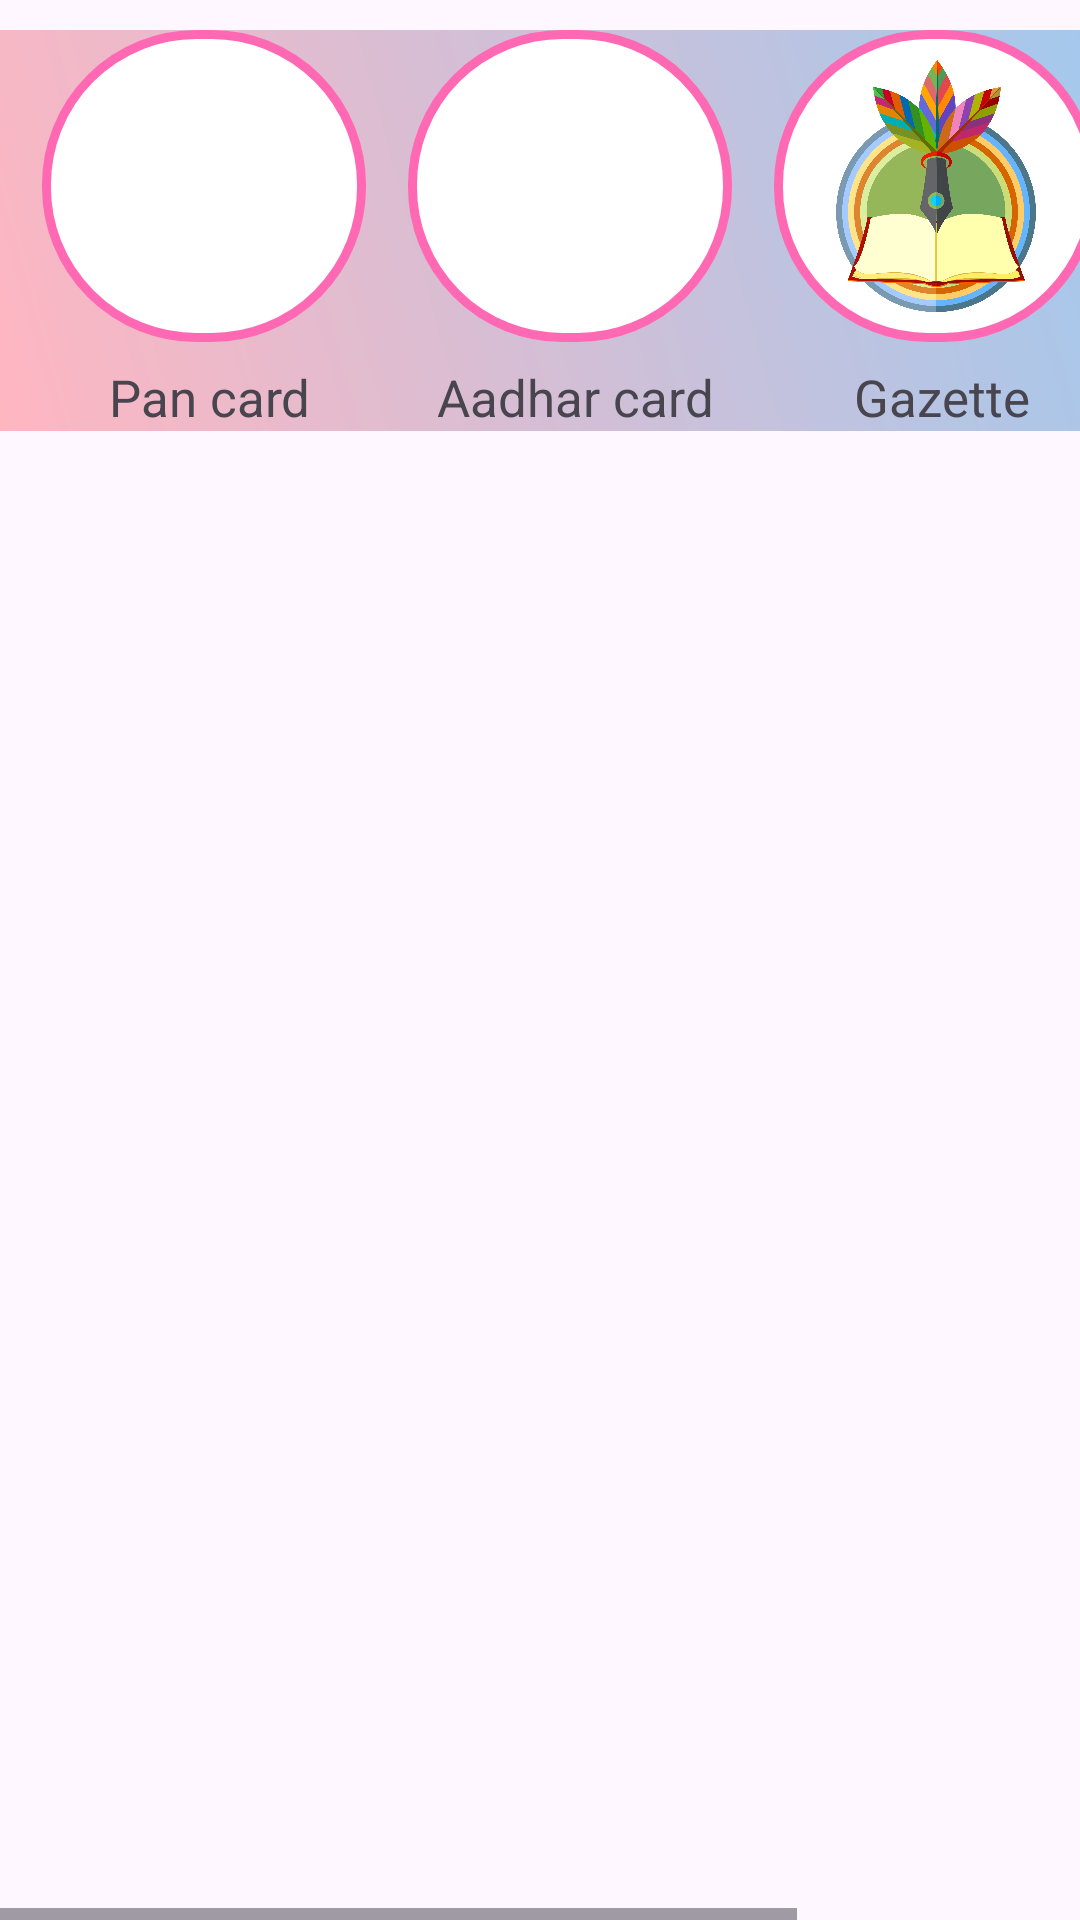

The Android layout XML behind this screen, and the referenced resources:
<!-- AndroidManifest.xml: application theme Theme.Ssrv -->
<!-- res/layout/service_roller.xml -->
<?xml version="1.0" encoding="utf-8"?>
<HorizontalScrollView xmlns:android="http://schemas.android.com/apk/res/android"
    android:layout_width="match_parent"
    android:orientation="horizontal"
    android:layout_height="match_parent">
    <LinearLayout
        android:layout_marginTop="10dp"
        android:background="@drawable/cartoon_background"
        android:layout_width="wrap_content"
        android:orientation="horizontal"
        android:layout_height="wrap_content">
        <LinearLayout
            android:layout_width="wrap_content"
            android:orientation="vertical"
            android:layout_height="wrap_content">
    <ImageView
        android:layout_width="108dp"
        android:layout_height="104dp"
        android:layout_marginLeft="14dp"
        android:src="@drawable/pan"
        android:padding="15dp"
        android:background="@drawable/circleitem" />
            <TextView
                android:layout_width="wrap_content"
                android:layout_height="wrap_content"
                android:layout_marginTop="7dp"
                android:textSize="17dp"
                android:layout_gravity="center" android:layout_marginLeft="9dp"
                android:text="Pan card"/>
        </LinearLayout>
        <LinearLayout
            android:layout_width="wrap_content"
            android:orientation="vertical"
            android:layout_height="wrap_content">
            <ImageView
                android:layout_width="108dp"
                android:layout_height="104dp"
                android:layout_marginLeft="14dp"
                android:src="@drawable/aadhr"
                android:id="@+id/aadhaardirect"
                android:padding="10dp"
                android:background="@drawable/circleitem" />
            <TextView
                android:layout_width="wrap_content"
                android:layout_height="wrap_content"
                android:layout_marginTop="7dp"
                android:textSize="17dp"
                android:layout_gravity="center" android:layout_marginLeft="9dp"
                android:text="Aadhar card"/>
        </LinearLayout>
        <LinearLayout
            android:layout_width="wrap_content"
            android:orientation="vertical"
            android:layout_height="wrap_content">
            <ImageView
                android:layout_width="108dp"
                android:src="@drawable/gattes"
                android:padding="10dp"
                android:layout_height="104dp"
                android:layout_marginLeft="14dp"
                android:background="@drawable/circleitem" />
            <TextView
                android:layout_width="wrap_content"
                android:layout_height="wrap_content"
                android:layout_marginTop="7dp"
                android:textSize="17dp"
                android:layout_gravity="center" android:layout_marginLeft="9dp"
                android:text="Gazette"/>
        </LinearLayout>
        <LinearLayout
            android:layout_width="wrap_content"
            android:orientation="vertical"
            android:layout_height="wrap_content">
            <ImageView
                android:layout_width="108dp"
                android:layout_height="104dp"
                android:src="@drawable/drivingschool"
                android:padding="15dp"
                android:layout_marginLeft="14dp"
                android:background="@drawable/circleitem" />
            <TextView
                android:layout_width="wrap_content"
                android:layout_height="wrap_content"
                android:layout_marginTop="7dp"
                android:textSize="17dp"
                android:layout_gravity="center" android:layout_marginLeft="9dp"
                android:text="Dr licence"/>
        </LinearLayout>

    </LinearLayout>
</HorizontalScrollView>
<!-- resources referenced by this layout -->
<resources>
  <!-- drawable cartoon_background (drawable) -->
  <?xml version="1.0" encoding="utf-8"?>
  <layer-list xmlns:android="http://schemas.android.com/apk/res/android">
  
      
      <item>
          <color android:color="#F1F1F1"/> 
      </item>
  
      
      <item>
          <shape>
              <gradient
                  android:startColor="#FFB6C1"
              android:endColor="#87CEFA"
              android:angle="45"/>
          </shape>
      </item>
  </layer-list>
  <!-- drawable circleitem (drawable) -->
  <?xml version="1.0" encoding="utf-8"?>
  <shape xmlns:android="http://schemas.android.com/apk/res/android">
      <solid android:color="#FFFFFF"/> 
      <corners android:radius="50dp"/>  
      <stroke android:width="3dp" android:color="#FF69B4"/>  
  </shape>
  <!-- drawable drivingschool: png bitmap (drawable, 8408 bytes) -->
  <!-- drawable gattes: png bitmap (drawable, 208541 bytes) -->
  <style name="Theme.Ssrv" parent="Base.Theme.Ssrv" />
  <style name="Base.Theme.Ssrv" parent="Theme.Material3.DayNight.NoActionBar">
          
          
      </style>
</resources>
